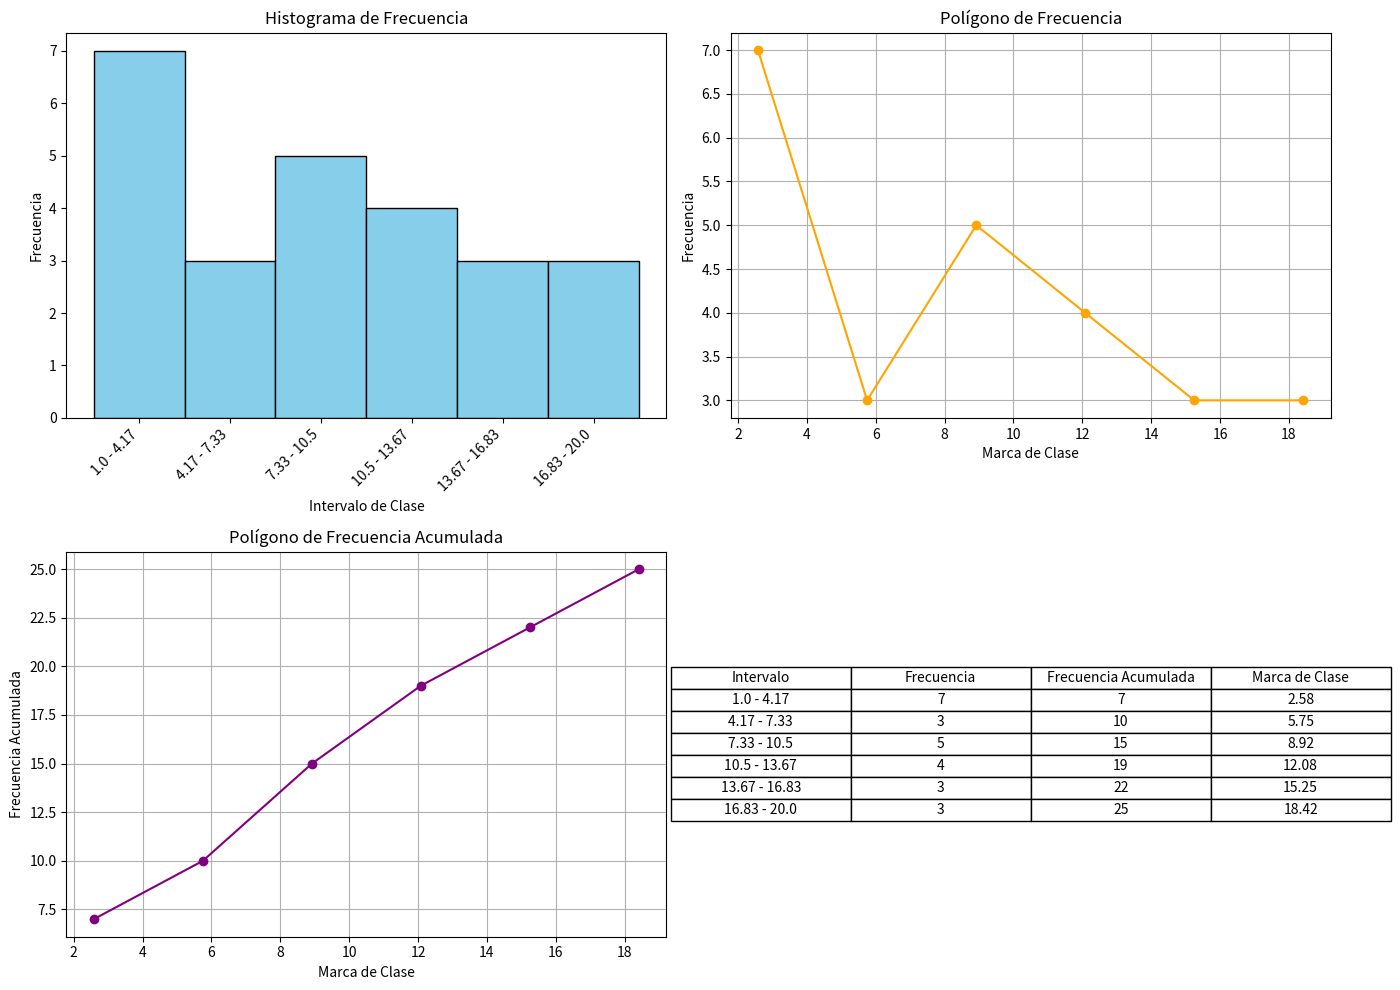

Recreate this plot in Python.
import random
import math
import numpy as np
import matplotlib.pyplot as plt

num='''7
15
15
20
17
19
10
5
3
3
4
8
11
13
10
6
2
9
8
15
2
13
12
4
1'''

TRA = 25

def intervalo():
    return round(1+3.322*math.log(TRA,10))
def amplitude():
    return (comple[-1]-comple[0])/intervalo()

lista = num.split("\n")
print(lista)
dat = []
for i in lista:
    # d = i.split("\t")
    # for j in d:
        dat.append(float(i))

comple = sorted(dat)
print("Datos ordenados: ", comple)
print("Rango: ", comple[-1]-comple[0])
print("Intervalo: ", 1+3.322*math.log(TRA,10), " redondeado a: ", intervalo())
print("Amplitud: ", amplitude())
print("Tabla de distribucion de frecuencias: ")

tabla = []
sumas = comple[0]
acu = 0

for i in range(intervalo()):
    tabla.append([i+1])
    sumas += amplitude()
    fre = 0
    for j in comple:
        #print("if ", j, ">=", sumas - amplitude(), " and ", j, "<", sumas)
        if j >= sumas - amplitude() and j <= sumas:
            fre += 1
    acu += fre
    marca = round((sumas - amplitude() + sumas)/2,2)
    tabla[-1].append(str(round(sumas-amplitude(),2))+" - "+str(round(sumas,2)))
    tabla[-1].append(fre)
    tabla[-1].append(acu)
    tabla[-1].append(marca)
print(np.array(tabla))

matriz = np.array(tabla)

# Extraer datos relevantes
intervalos = matriz[:, 1]  # Intervalos de clase
frecuencias = matriz[:, 2].astype(int)  # Frecuencias
frecuencia_acumulada = matriz[:, 3].astype(int)  # Frecuencia acumulada

# Crear la figura
fig, axes = plt.subplots(2, 2, figsize=(14, 10))

# Generar el histograma de frecuencia con intervalos de clase en el eje X
axes[0, 0].bar(intervalos, frecuencias, width=1.0, color='skyblue', edgecolor='black', align='center')
axes[0, 0].set_title('Histograma de Frecuencia')
axes[0, 0].set_xlabel('Intervalo de Clase')
axes[0, 0].set_ylabel('Frecuencia')
axes[0, 0].set_xticklabels(intervalos, rotation=45, ha='right')  # Rotar etiquetas para mejor legibilidad

# Generar el polígono de frecuencia
marcas_de_clase = matriz[:, 4].astype(float)  # Marcas de clase
axes[0, 1].plot(marcas_de_clase, frecuencias, marker='o', linestyle='-', color='orange')
axes[0, 1].set_title('Polígono de Frecuencia')
axes[0, 1].set_xlabel('Marca de Clase')
axes[0, 1].set_ylabel('Frecuencia')
axes[0, 1].grid(True)

# Generar el polígono de frecuencia acumulada
axes[1, 0].plot(marcas_de_clase, frecuencia_acumulada, marker='o', linestyle='-', color='purple')
axes[1, 0].set_title('Polígono de Frecuencia Acumulada')
axes[1, 0].set_xlabel('Marca de Clase')
axes[1, 0].set_ylabel('Frecuencia Acumulada')
axes[1, 0].grid(True)

# Mostrar la tabla de distribución de frecuencias
axes[1, 1].axis('off')  # Ocultar el eje
column_labels = ['Intervalo', 'Frecuencia', 'Frecuencia Acumulada', 'Marca de Clase']
table_data = matriz[:, 1:]  # Excluir la columna del número de intervalo
table = axes[1, 1].table(cellText=table_data, colLabels=column_labels, loc='center', cellLoc='center')
table.auto_set_font_size(False)
table.set_fontsize(10)
table.scale(1.2, 1.2)

# Ajustar el diseño
plt.tight_layout()
plt.show()